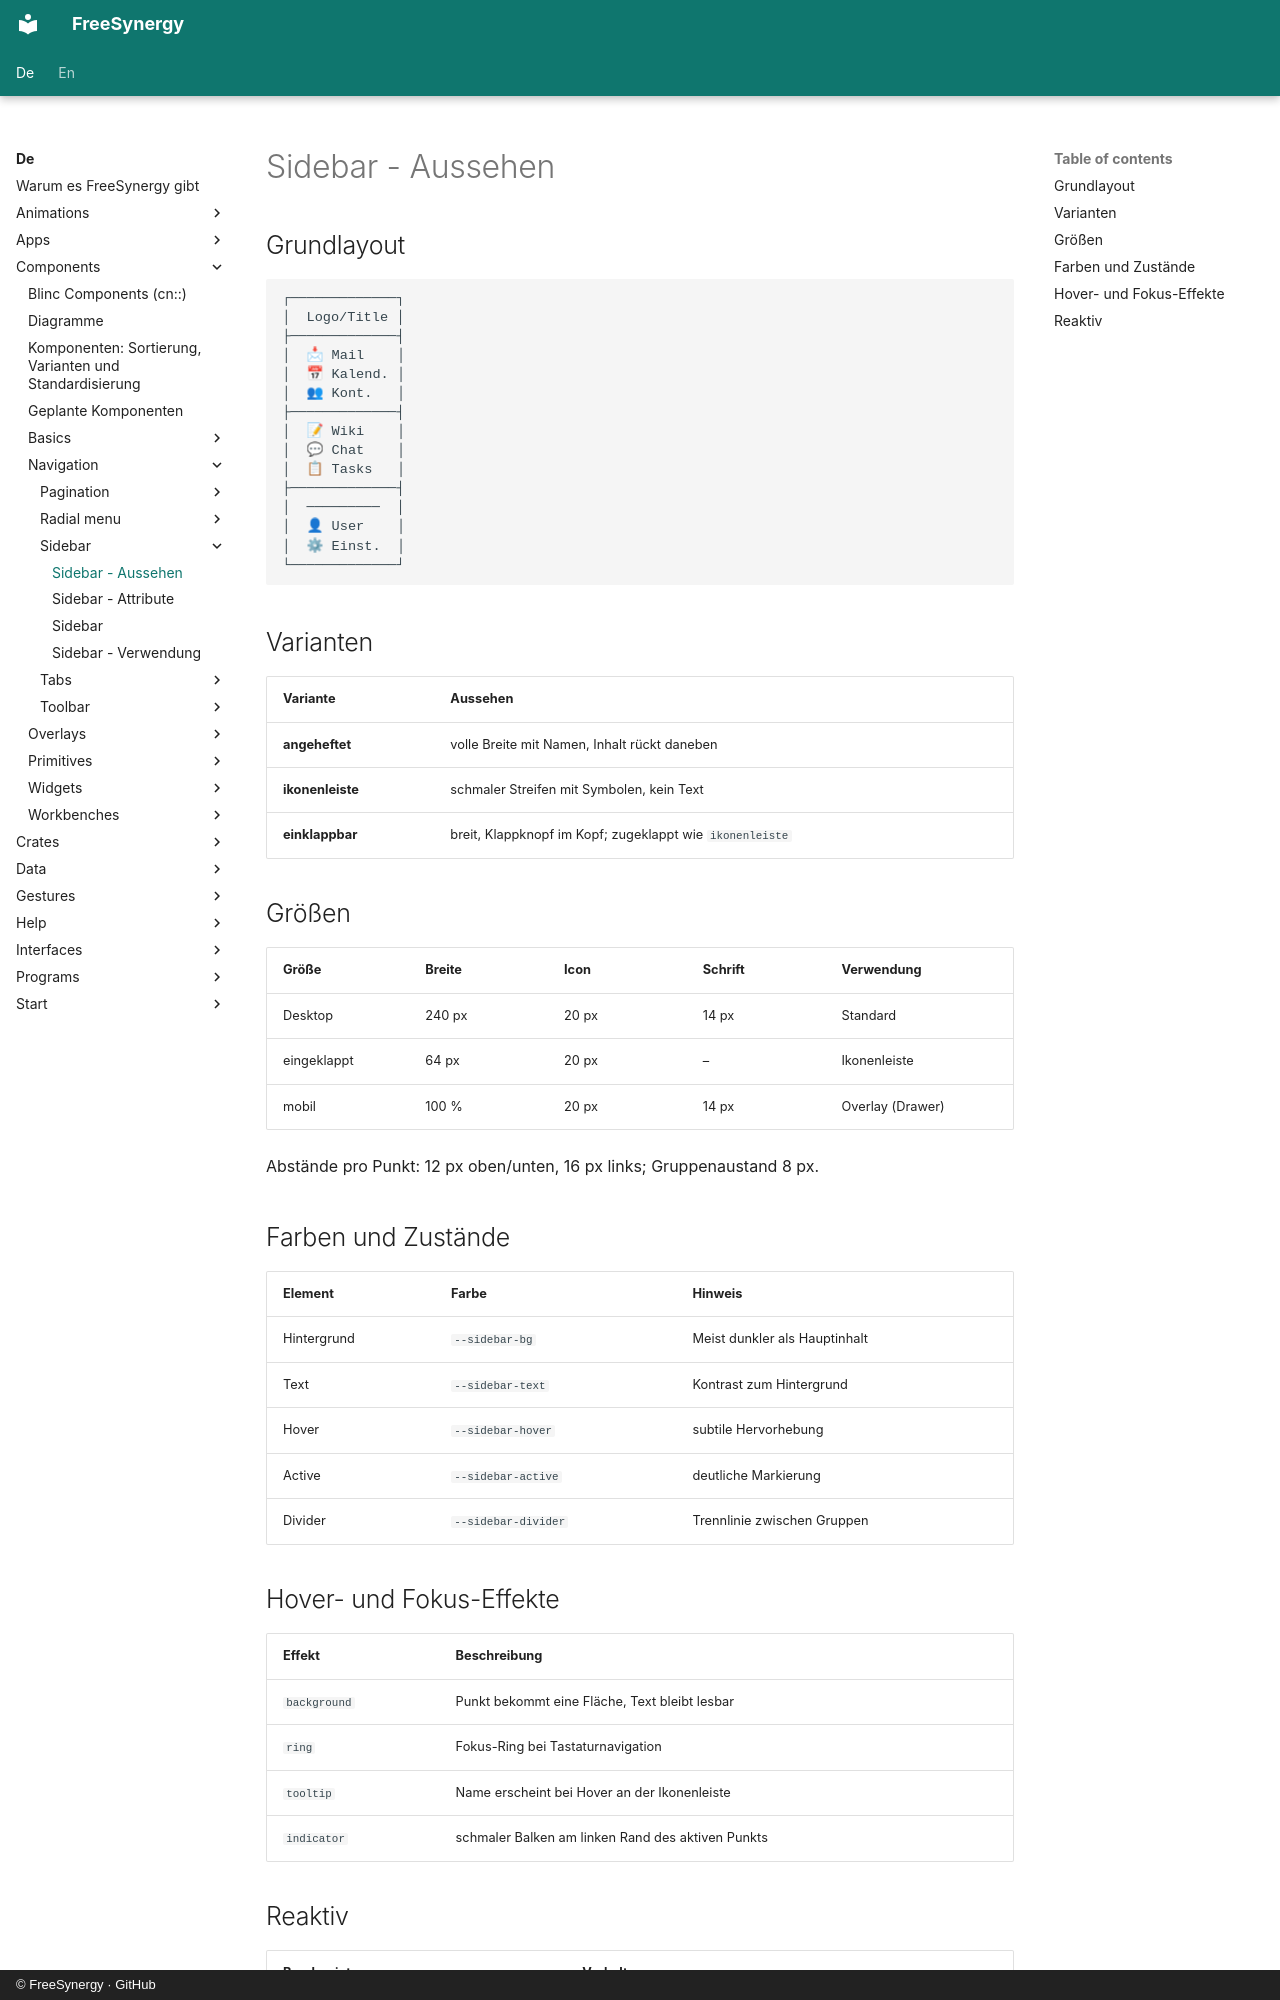

repository: FreeSynergy/fs-documentation · page: de/components/navigation/sidebar/appearance/index.html · generator: mkdocs · copyright: © FreeSynergy · GitHub

# Sidebar - Aussehen

## Grundlayout

```
┌─────────────┐
│  Logo/Title │
├─────────────┤
│  📩 Mail    │
│  📅 Kalend. │
│  👥 Kont.   │
├─────────────┤
│  📝 Wiki    │
│  💬 Chat    │
│  📋 Tasks   │
├─────────────┤
│  ─────────  │
│  👤 User    │
│  ⚙ Einst.  │
└─────────────┘
```

## Varianten

| Variante | Aussehen |
|----------|----------|
| **angeheftet** | volle Breite mit Namen, Inhalt rückt daneben |
| **ikonenleiste** | schmaler Streifen mit Symbolen, kein Text |
| **einklappbar** | breit, Klappknopf im Kopf; zugeklappt wie `ikonenleiste` |

## Größen

| Größe | Breite | Icon | Schrift | Verwendung |
|-------|--------|------|---------|------------|
| Desktop | 240 px | 20 px | 14 px | Standard |
| eingeklappt | 64 px | 20 px | – | Ikonenleiste |
| mobil | 100 % | 20 px | 14 px | Overlay (Drawer) |

Abstände pro Punkt: 12 px oben/unten, 16 px links; Gruppenaustand 8 px.

## Farben und Zustände

| Element | Farbe | Hinweis |
|---------|-------|---------|
| Hintergrund | `--sidebar-bg` | Meist dunkler als Hauptinhalt |
| Text | `--sidebar-text` | Kontrast zum Hintergrund |
| Hover | `--sidebar-hover` | subtile Hervorhebung |
| Active | `--sidebar-active` | deutliche Markierung |
| Divider | `--sidebar-divider` | Trennlinie zwischen Gruppen |

## Hover- und Fokus-Effekte

| Effekt | Beschreibung |
|--------|--------------|
| `background` | Punkt bekommt eine Fläche, Text bleibt lesbar |
| `ring` | Fokus-Ring bei Tastaturnavigation |
| `tooltip` | Name erscheint bei Hover an der Ikonenleiste |
| `indicator` | schmaler Balken am linken Rand des aktiven Punkts |
